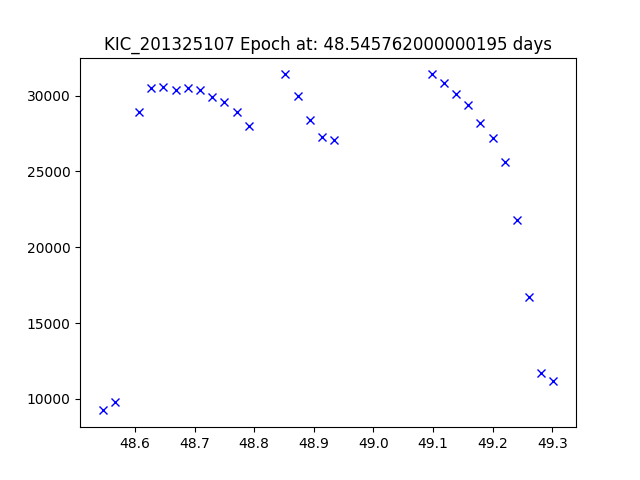

The table this chart was drawn from, first rows:
JDtimes, observed fluxes, observed uncertainties
48.55, 9240, 6.57
48.57, 9780, 6.57
48.61, 28900, 6.57
48.63, 30500, 6.57
48.65, 30600, 6.57
48.67, 30400, 6.57
48.69, 30500, 6.57
48.71, 30400, 6.57
48.73, 29900, 6.57
48.75, 29600, 6.57
48.77, 28900, 6.57
48.79, 28000, 6.57
48.85, 31400, 6.57
48.87, 30000, 6.57
48.89, 28400, 6.57
48.91, 27300, 6.57
48.93, 27100, 6.57
49.1, 31400, 6.57
49.12, 30800, 6.57
49.14, 30100, 6.57
49.16, 29400, 6.56
49.18, 28200, 6.56
49.2, 27200, 6.56
49.22, 25600, 6.56
49.24, 21800, 6.56
49.26, 16700, 6.56
49.28, 11700, 6.56
49.3, 11200, 6.56
